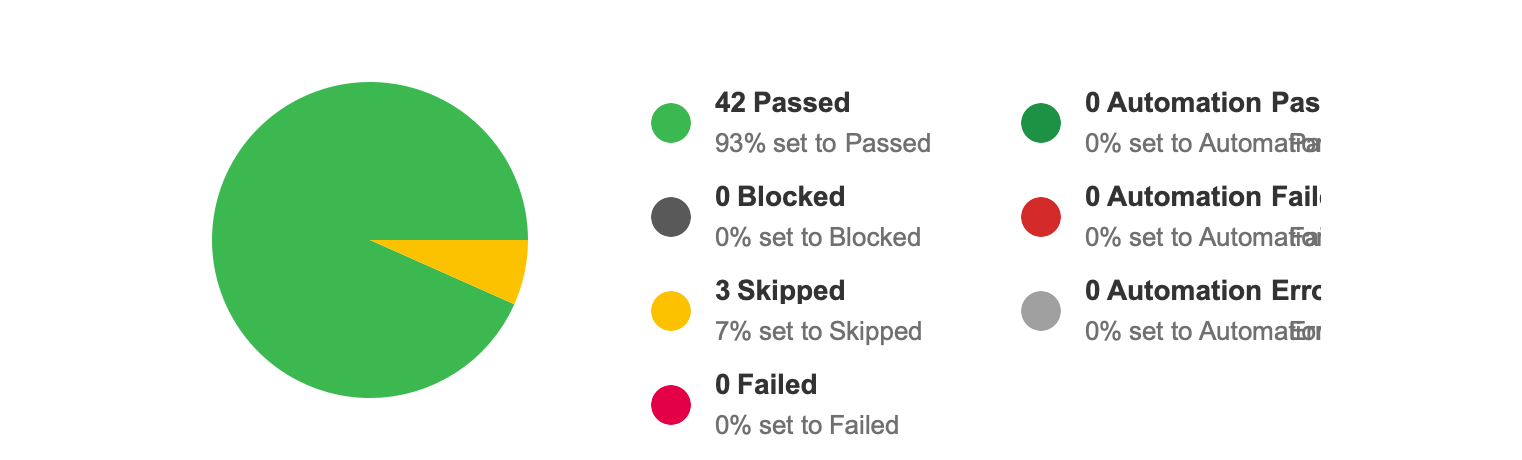

The file beside this chart, header and first rows:
Label, Value
Passed, 42
Blocked, 
Untested, 
Skipped, 3
Failed, 
Automation Passed, 
Automation Failed, 
Automation Error, 
